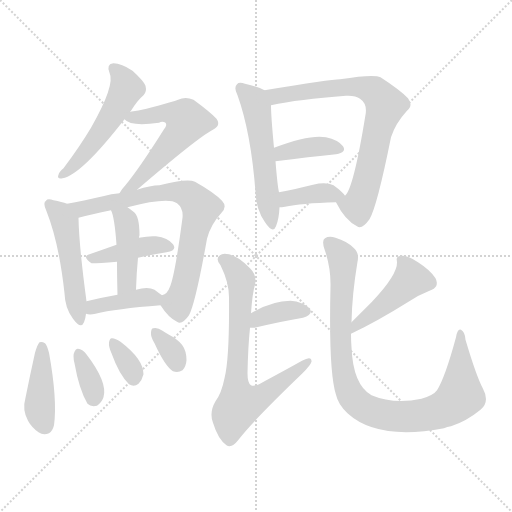
t = 0.00 s
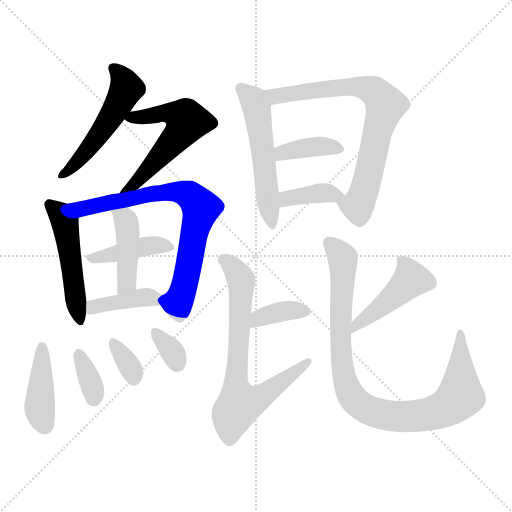
t = 2.51 s
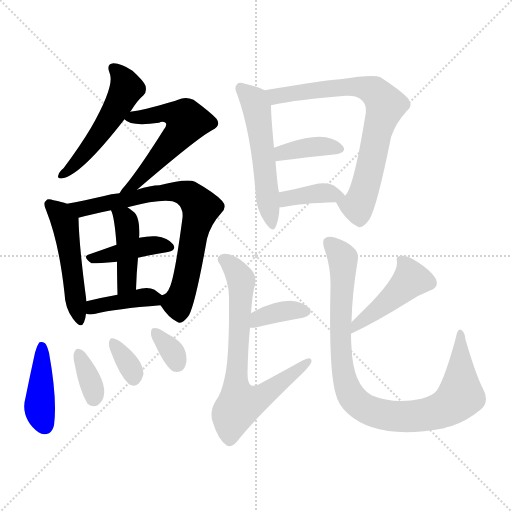
t = 5.01 s
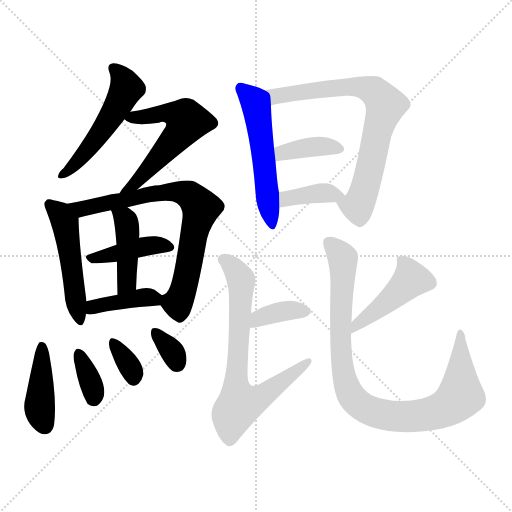
t = 7.52 s
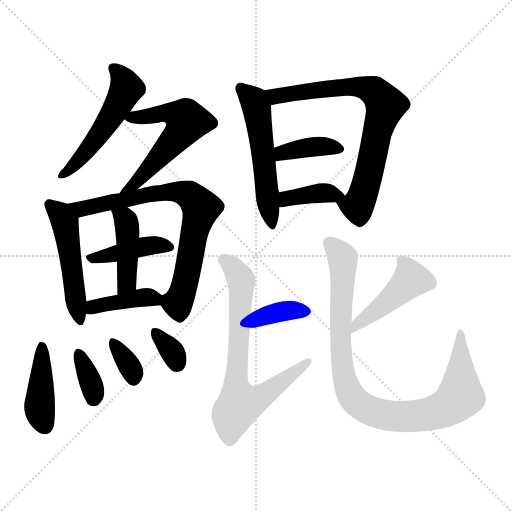
t = 10.03 s
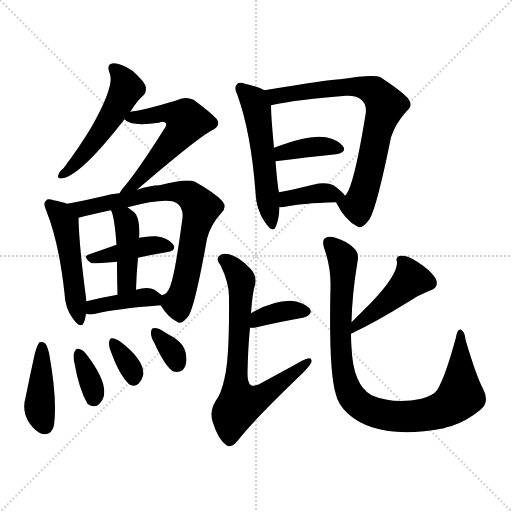
t = 12.53 s

The animated SVG that drew these frames (rendered in a browser with its animation timeline set to each time). Animation: 19 CSS @keyframes rules; one cycle of 12.53 s.

<svg version="1.1" viewBox="0 0 1024 1024" xmlns="http://www.w3.org/2000/svg">
  <g stroke="lightgray" stroke-dasharray="1,1" stroke-width="1" transform="scale(4, 4)">
    <line x1="0" y1="0" x2="256" y2="256"></line>
    <line x1="256" y1="0" x2="0" y2="256"></line>
    <line x1="128" y1="0" x2="128" y2="256"></line>
    <line x1="0" y1="128" x2="256" y2="128"></line>
  </g>
<g transform="scale(1, -1) translate(0, -900)">
   <style type="text/css">
    @keyframes keyframes0 {
      from {
       stroke: blue;
       stroke-dashoffset: 522;
       stroke-width: 128;
       }
       63% {
       animation-timing-function: step-end;
       stroke: blue;
       stroke-dashoffset: 0;
       stroke-width: 128;
       }
       to {
       stroke: black;
       stroke-width: 1024;
       }
       }
       #make-me-a-hanzi-animation-0 {
         animation: keyframes0 0.674805s both;
         animation-delay: 0.000000s;
         animation-timing-function: linear;
       }
    @keyframes keyframes1 {
      from {
       stroke: blue;
       stroke-dashoffset: 574;
       stroke-width: 128;
       }
       65% {
       animation-timing-function: step-end;
       stroke: blue;
       stroke-dashoffset: 0;
       stroke-width: 128;
       }
       to {
       stroke: black;
       stroke-width: 1024;
       }
       }
       #make-me-a-hanzi-animation-1 {
         animation: keyframes1 0.717122s both;
         animation-delay: 0.674805s;
         animation-timing-function: linear;
       }
    @keyframes keyframes2 {
      from {
       stroke: blue;
       stroke-dashoffset: 498;
       stroke-width: 128;
       }
       62% {
       animation-timing-function: step-end;
       stroke: blue;
       stroke-dashoffset: 0;
       stroke-width: 128;
       }
       to {
       stroke: black;
       stroke-width: 1024;
       }
       }
       #make-me-a-hanzi-animation-2 {
         animation: keyframes2 0.655273s both;
         animation-delay: 1.391927s;
         animation-timing-function: linear;
       }
    @keyframes keyframes3 {
      from {
       stroke: blue;
       stroke-dashoffset: 754;
       stroke-width: 128;
       }
       71% {
       animation-timing-function: step-end;
       stroke: blue;
       stroke-dashoffset: 0;
       stroke-width: 128;
       }
       to {
       stroke: black;
       stroke-width: 1024;
       }
       }
       #make-me-a-hanzi-animation-3 {
         animation: keyframes3 0.863607s both;
         animation-delay: 2.047201s;
         animation-timing-function: linear;
       }
    @keyframes keyframes4 {
      from {
       stroke: blue;
       stroke-dashoffset: 416;
       stroke-width: 128;
       }
       58% {
       animation-timing-function: step-end;
       stroke: blue;
       stroke-dashoffset: 0;
       stroke-width: 128;
       }
       to {
       stroke: black;
       stroke-width: 1024;
       }
       }
       #make-me-a-hanzi-animation-4 {
         animation: keyframes4 0.588542s both;
         animation-delay: 2.910807s;
         animation-timing-function: linear;
       }
    @keyframes keyframes5 {
      from {
       stroke: blue;
       stroke-dashoffset: 431;
       stroke-width: 128;
       }
       58% {
       animation-timing-function: step-end;
       stroke: blue;
       stroke-dashoffset: 0;
       stroke-width: 128;
       }
       to {
       stroke: black;
       stroke-width: 1024;
       }
       }
       #make-me-a-hanzi-animation-5 {
         animation: keyframes5 0.600749s both;
         animation-delay: 3.499349s;
         animation-timing-function: linear;
       }
    @keyframes keyframes6 {
      from {
       stroke: blue;
       stroke-dashoffset: 399;
       stroke-width: 128;
       }
       56% {
       animation-timing-function: step-end;
       stroke: blue;
       stroke-dashoffset: 0;
       stroke-width: 128;
       }
       to {
       stroke: black;
       stroke-width: 1024;
       }
       }
       #make-me-a-hanzi-animation-6 {
         animation: keyframes6 0.574707s both;
         animation-delay: 4.100098s;
         animation-timing-function: linear;
       }
    @keyframes keyframes7 {
      from {
       stroke: blue;
       stroke-dashoffset: 419;
       stroke-width: 128;
       }
       58% {
       animation-timing-function: step-end;
       stroke: blue;
       stroke-dashoffset: 0;
       stroke-width: 128;
       }
       to {
       stroke: black;
       stroke-width: 1024;
       }
       }
       #make-me-a-hanzi-animation-7 {
         animation: keyframes7 0.590983s both;
         animation-delay: 4.674805s;
         animation-timing-function: linear;
       }
    @keyframes keyframes8 {
      from {
       stroke: blue;
       stroke-dashoffset: 352;
       stroke-width: 128;
       }
       53% {
       animation-timing-function: step-end;
       stroke: blue;
       stroke-dashoffset: 0;
       stroke-width: 128;
       }
       to {
       stroke: black;
       stroke-width: 1024;
       }
       }
       #make-me-a-hanzi-animation-8 {
         animation: keyframes8 0.536458s both;
         animation-delay: 5.265788s;
         animation-timing-function: linear;
       }
    @keyframes keyframes9 {
      from {
       stroke: blue;
       stroke-dashoffset: 339;
       stroke-width: 128;
       }
       52% {
       animation-timing-function: step-end;
       stroke: blue;
       stroke-dashoffset: 0;
       stroke-width: 128;
       }
       to {
       stroke: black;
       stroke-width: 1024;
       }
       }
       #make-me-a-hanzi-animation-9 {
         animation: keyframes9 0.525879s both;
         animation-delay: 5.802246s;
         animation-timing-function: linear;
       }
    @keyframes keyframes10 {
      from {
       stroke: blue;
       stroke-dashoffset: 334;
       stroke-width: 128;
       }
       52% {
       animation-timing-function: step-end;
       stroke: blue;
       stroke-dashoffset: 0;
       stroke-width: 128;
       }
       to {
       stroke: black;
       stroke-width: 1024;
       }
       }
       #make-me-a-hanzi-animation-10 {
         animation: keyframes10 0.521810s both;
         animation-delay: 6.328125s;
         animation-timing-function: linear;
       }
    @keyframes keyframes11 {
      from {
       stroke: blue;
       stroke-dashoffset: 540;
       stroke-width: 128;
       }
       64% {
       animation-timing-function: step-end;
       stroke: blue;
       stroke-dashoffset: 0;
       stroke-width: 128;
       }
       to {
       stroke: black;
       stroke-width: 1024;
       }
       }
       #make-me-a-hanzi-animation-11 {
         animation: keyframes11 0.689453s both;
         animation-delay: 6.849935s;
         animation-timing-function: linear;
       }
    @keyframes keyframes12 {
      from {
       stroke: blue;
       stroke-dashoffset: 749;
       stroke-width: 128;
       }
       71% {
       animation-timing-function: step-end;
       stroke: blue;
       stroke-dashoffset: 0;
       stroke-width: 128;
       }
       to {
       stroke: black;
       stroke-width: 1024;
       }
       }
       #make-me-a-hanzi-animation-12 {
         animation: keyframes12 0.859538s both;
         animation-delay: 7.539388s;
         animation-timing-function: linear;
       }
    @keyframes keyframes13 {
      from {
       stroke: blue;
       stroke-dashoffset: 381;
       stroke-width: 128;
       }
       55% {
       animation-timing-function: step-end;
       stroke: blue;
       stroke-dashoffset: 0;
       stroke-width: 128;
       }
       to {
       stroke: black;
       stroke-width: 1024;
       }
       }
       #make-me-a-hanzi-animation-13 {
         animation: keyframes13 0.560059s both;
         animation-delay: 8.398926s;
         animation-timing-function: linear;
       }
    @keyframes keyframes14 {
      from {
       stroke: blue;
       stroke-dashoffset: 378;
       stroke-width: 128;
       }
       55% {
       animation-timing-function: step-end;
       stroke: blue;
       stroke-dashoffset: 0;
       stroke-width: 128;
       }
       to {
       stroke: black;
       stroke-width: 1024;
       }
       }
       #make-me-a-hanzi-animation-14 {
         animation: keyframes14 0.557617s both;
         animation-delay: 8.958984s;
         animation-timing-function: linear;
       }
    @keyframes keyframes15 {
      from {
       stroke: blue;
       stroke-dashoffset: 366;
       stroke-width: 128;
       }
       54% {
       animation-timing-function: step-end;
       stroke: blue;
       stroke-dashoffset: 0;
       stroke-width: 128;
       }
       to {
       stroke: black;
       stroke-width: 1024;
       }
       }
       #make-me-a-hanzi-animation-15 {
         animation: keyframes15 0.547852s both;
         animation-delay: 9.516602s;
         animation-timing-function: linear;
       }
    @keyframes keyframes16 {
      from {
       stroke: blue;
       stroke-dashoffset: 721;
       stroke-width: 128;
       }
       70% {
       animation-timing-function: step-end;
       stroke: blue;
       stroke-dashoffset: 0;
       stroke-width: 128;
       }
       to {
       stroke: black;
       stroke-width: 1024;
       }
       }
       #make-me-a-hanzi-animation-16 {
         animation: keyframes16 0.836751s both;
         animation-delay: 10.064453s;
         animation-timing-function: linear;
       }
    @keyframes keyframes17 {
      from {
       stroke: blue;
       stroke-dashoffset: 449;
       stroke-width: 128;
       }
       59% {
       animation-timing-function: step-end;
       stroke: blue;
       stroke-dashoffset: 0;
       stroke-width: 128;
       }
       to {
       stroke: black;
       stroke-width: 1024;
       }
       }
       #make-me-a-hanzi-animation-17 {
         animation: keyframes17 0.615397s both;
         animation-delay: 10.901204s;
         animation-timing-function: linear;
       }
    @keyframes keyframes18 {
      from {
       stroke: blue;
       stroke-dashoffset: 942;
       stroke-width: 128;
       }
       75% {
       animation-timing-function: step-end;
       stroke: blue;
       stroke-dashoffset: 0;
       stroke-width: 128;
       }
       to {
       stroke: black;
       stroke-width: 1024;
       }
       }
       #make-me-a-hanzi-animation-18 {
         animation: keyframes18 1.016602s both;
         animation-delay: 11.516602s;
         animation-timing-function: linear;
       }
</style>
<path d="M 260.0 676.5 L 262.0 678.5 Q 275.0 699.5 287.0 709.5 Q 294.0 716.5 291.0 728.5 Q 287.0 738.5 265.0 758.5 Q 243.0 773.5 227.0 773.5 Q 212.0 772.5 219.0 754.5 Q 231.0 730.5 182.0 644.5 Q 160.0 607.5 127.0 563.5 Q 118.0 556.5 117.0 550.5 Q 113.0 541.5 125.0 543.5 Q 162.0 549.5 249.0 661.5 L 260.0 676.5 Z" fill="lightgray"></path> 
<path d="M 274.0 520.5 Q 394.0 623.5 424.0 639.5 Q 443.0 648.5 433.0 662.5 Q 421.0 675.5 387.0 700.5 Q 371.0 707.5 356.0 700.5 Q 349.0 697.5 293.0 682.5 Q 277.0 678.5 260.0 676.5 C 233.0 672.5 233.0 672.5 249.0 661.5 Q 261.0 646.5 318.0 654.5 Q 325.0 658.5 331.0 654.5 Q 335.0 650.5 328.0 641.5 Q 279.0 563.5 250.0 528.5 Q 243.0 521.5 239.0 513.5 C 223.0 488.5 251.0 500.5 274.0 520.5 Z" fill="lightgray"></path> 
<path d="M 134.0 492.5 Q 124.0 496.5 107.0 499.5 Q 95.0 503.5 92.0 498.5 Q 85.0 494.5 93.0 477.5 Q 118.0 414.5 129.0 313.5 Q 130.0 283.5 146.0 262.5 Q 162.0 240.5 168.0 255.5 Q 171.0 262.5 172.0 272.5 L 173.0 297.5 Q 158.0 408.5 157.0 464.5 C 156.0 484.5 156.0 484.5 134.0 492.5 Z" fill="lightgray"></path> 
<path d="M 321.0 289.5 Q 337.0 264.5 354.0 256.5 Q 364.0 249.5 378.0 269.5 Q 391.0 293.5 414.0 422.5 Q 421.0 450.5 443.0 474.5 Q 455.0 486.5 444.0 498.5 Q 429.0 514.5 390.0 536.5 Q 374.0 543.5 319.0 529.5 Q 301.0 529.5 274.0 520.5 L 239.0 513.5 Q 223.0 512.5 206.0 507.5 Q 166.0 498.5 134.0 492.5 C 105.0 486.5 128.0 456.5 157.0 464.5 Q 182.0 471.5 222.0 479.5 L 255.0 485.5 Q 336.0 506.5 354.0 493.5 Q 367.0 483.5 365.0 464.5 Q 349.0 343.5 339.0 324.5 Q 335.0 312.5 324.0 309.5 C 313.0 300.5 313.0 300.5 321.0 289.5 Z" fill="lightgray"></path> 
<path d="M 276.0 384.5 Q 306.0 391.5 333.0 395.5 Q 355.0 399.5 346.0 411.5 Q 336.0 424.5 312.0 427.5 Q 297.0 428.5 278.0 424.5 L 233.0 410.5 Q 205.0 400.5 179.0 391.5 Q 163.0 387.5 183.0 373.5 Q 186.0 372.5 234.0 376.5 L 276.0 384.5 Z" fill="lightgray"></path> 
<path d="M 272.0 320.5 Q 273.0 354.5 276.0 384.5 L 278.0 424.5 Q 278.0 427.5 279.0 429.5 Q 279.0 468.5 267.0 476.5 Q 260.0 482.5 255.0 485.5 C 230.0 502.5 211.0 507.5 222.0 479.5 Q 229.0 466.5 233.0 410.5 L 234.0 376.5 Q 234.0 349.5 235.0 310.5 C 236.0 280.5 271.0 290.5 272.0 320.5 Z" fill="lightgray"></path> 
<path d="M 172.0 272.5 Q 179.0 269.5 191.0 272.5 Q 231.0 282.5 321.0 289.5 C 350.0 291.5 349.0 292.5 324.0 309.5 Q 318.0 313.5 309.0 320.5 Q 296.0 327.5 272.0 320.5 L 235.0 310.5 Q 201.0 304.5 173.0 297.5 C 144.0 290.5 143.0 279.5 172.0 272.5 Z" fill="lightgray"></path> 
<path d="M 70.0 194.5 Q 60.0 149.5 51.0 104.5 Q 44.0 80.5 56.0 58.5 Q 63.0 45.5 77.0 35.5 Q 87.0 28.5 98.0 33.5 Q 105.0 37.5 108.0 49.5 Q 115.0 100.5 98.0 194.5 Q 94.0 209.5 90.0 213.5 Q 84.0 217.5 79.0 215.5 Q 75.0 211.5 70.0 194.5 Z" fill="lightgray"></path> 
<path d="M 149.0 173.5 Q 158.0 121.5 175.0 92.5 Q 182.0 85.5 194.0 88.5 Q 203.0 94.5 207.0 105.5 Q 216.0 135.5 172.0 192.5 Q 165.0 201.5 156.0 202.5 Q 152.0 203.5 149.0 196.5 Q 145.0 189.5 149.0 173.5 Z" fill="lightgray"></path> 
<path d="M 223.0 193.5 Q 238.0 151.5 258.0 131.5 Q 268.0 125.5 277.0 132.5 Q 284.0 139.5 287.0 151.5 Q 287.0 181.5 241.0 216.5 Q 231.0 223.5 224.0 223.5 Q 220.0 224.5 218.0 215.5 Q 217.0 206.5 223.0 193.5 Z" fill="lightgray"></path> 
<path d="M 309.0 213.5 Q 330.0 167.5 346.0 157.5 Q 356.0 153.5 365.0 159.5 Q 372.0 166.5 373.0 179.5 Q 373.0 198.5 364.0 210.5 Q 354.0 222.5 338.0 230.5 Q 331.0 234.5 325.0 238.5 Q 315.0 245.5 307.0 243.5 Q 303.0 244.5 302.0 235.5 Q 301.0 226.5 309.0 213.5 Z" fill="lightgray"></path> 
<path d="M 529.0 719.5 Q 517.0 726.5 490.0 732.5 Q 478.0 736.5 474.0 731.5 Q 467.0 725.5 475.0 709.5 Q 502.0 634.5 511.0 515.5 Q 512.0 481.5 530.0 455.5 Q 546.0 431.5 552.0 447.5 Q 558.0 462.5 559.0 485.5 L 558.0 515.5 Q 555.0 527.5 551.0 577.5 L 548.0 604.5 Q 542.0 667.5 542.0 689.5 C 541.0 713.5 541.0 713.5 529.0 719.5 Z" fill="lightgray"></path> 
<path d="M 672.0 495.5 Q 690.0 459.5 714.0 447.5 Q 724.0 440.5 739.0 461.5 Q 754.0 486.5 782.0 625.5 Q 791.0 653.5 814.0 678.5 Q 827.0 688.5 816.0 703.5 Q 801.0 719.5 761.0 745.5 Q 748.0 752.5 680.0 741.5 Q 662.0 741.5 529.0 719.5 C 499.0 714.5 513.0 683.5 542.0 689.5 Q 597.0 701.5 692.0 708.5 Q 711.0 709.5 720.0 702.5 Q 735.0 692.5 731.0 670.5 Q 707.0 522.5 690.0 508.5 C 677.0 486.5 667.0 504.5 672.0 495.5 Z" fill="lightgray"></path> 
<path d="M 551.0 577.5 Q 620.0 586.5 672.0 591.5 Q 694.0 595.5 686.0 607.5 Q 676.0 620.5 652.0 625.5 Q 619.0 631.5 548.0 604.5 C 520.0 593.5 521.0 573.5 551.0 577.5 Z" fill="lightgray"></path> 
<path d="M 559.0 485.5 Q 563.0 485.5 570.0 486.5 Q 601.0 493.5 672.0 495.5 C 699.0 496.5 699.0 496.5 690.0 508.5 Q 686.0 515.5 667.0 529.5 Q 652.0 536.5 626.0 530.5 Q 589.0 521.5 558.0 515.5 C 529.0 509.5 529.0 483.5 559.0 485.5 Z" fill="lightgray"></path> 
<path d="M 500.0 244.5 Q 503.0 244.5 509.0 244.5 Q 564.0 257.5 606.0 264.5 Q 628.0 271.5 619.0 283.5 Q 606.0 296.5 581.0 298.5 Q 544.0 298.5 502.0 273.5 C 476.0 258.5 470.0 244.5 500.0 244.5 Z" fill="lightgray"></path> 
<path d="M 502.0 273.5 Q 505.0 315.5 510.0 330.5 Q 514.0 349.5 501.0 362.5 Q 477.0 387.5 458.0 391.5 Q 445.0 394.5 440.0 389.5 Q 430.0 382.5 441.0 369.5 Q 459.0 333.5 458.0 301.5 Q 459.0 183.5 449.0 143.5 Q 443.0 113.5 431.0 97.5 Q 418.0 75.5 426.0 54.5 Q 436.0 21.5 453.0 9.5 Q 463.0 2.5 477.0 20.5 Q 505.0 57.5 605.0 153.5 Q 621.0 169.5 623.0 176.5 Q 624.0 189.5 604.0 178.5 Q 570.0 159.5 529.0 137.5 Q 510.0 125.5 502.0 129.5 Q 495.0 133.5 495.0 153.5 Q 496.0 205.5 500.0 244.5 L 502.0 273.5 Z" fill="lightgray"></path> 
<path d="M 702.0 232.5 Q 753.0 256.5 817.0 296.5 Q 836.0 309.5 859.0 318.5 Q 880.0 325.5 871.0 343.5 Q 861.0 359.5 836.0 375.5 Q 815.0 390.5 803.0 388.5 Q 790.0 388.5 794.0 375.5 Q 795.0 350.5 744.0 296.5 Q 725.0 277.5 703.0 255.5 C 682.0 234.5 675.0 219.5 702.0 232.5 Z" fill="lightgray"></path> 
<path d="M 703.0 255.5 Q 704.0 310.5 715.0 376.5 Q 719.0 394.5 707.0 404.5 Q 694.0 417.5 671.0 424.5 Q 658.0 428.5 650.0 423.5 Q 643.0 419.5 649.0 401.5 Q 662.0 364.5 661.0 326.5 Q 657.0 157.5 672.0 110.5 Q 676.0 91.5 695.0 73.5 Q 755.0 18.5 888.0 43.5 Q 894.0 46.5 902.0 47.5 Q 933.0 57.5 961.0 80.5 Q 980.0 96.5 966.0 122.5 Q 953.0 146.5 931.0 220.5 Q 930.0 236.5 922.0 240.5 Q 915.0 243.5 912.0 225.5 Q 890.0 144.5 874.0 119.5 Q 867.0 109.5 843.0 102.5 Q 788.0 90.5 743.0 109.5 Q 706.0 130.5 703.0 205.5 Q 702.0 218.5 702.0 232.5 L 703.0 255.5 Z" fill="lightgray"></path> 
      <clipPath id="make-me-a-hanzi-clip-0">
      <path d="M 260.0 676.5 L 262.0 678.5 Q 275.0 699.5 287.0 709.5 Q 294.0 716.5 291.0 728.5 Q 287.0 738.5 265.0 758.5 Q 243.0 773.5 227.0 773.5 Q 212.0 772.5 219.0 754.5 Q 231.0 730.5 182.0 644.5 Q 160.0 607.5 127.0 563.5 Q 118.0 556.5 117.0 550.5 Q 113.0 541.5 125.0 543.5 Q 162.0 549.5 249.0 661.5 L 260.0 676.5 Z" fill="lightgray"></path>
      </clipPath>
      <path clip-path="url(#make-me-a-hanzi-clip-0)" d="M 227.0 762.5 L 246.0 742.5 L 253.0 723.5 L 250.0 716.5 L 186.0 612.5 L 147.0 567.5 L 124.0 550.5 " fill="none" id="make-me-a-hanzi-animation-0" stroke-dasharray="394 788" stroke-linecap="round"></path>

      <clipPath id="make-me-a-hanzi-clip-1">
      <path d="M 274.0 520.5 Q 394.0 623.5 424.0 639.5 Q 443.0 648.5 433.0 662.5 Q 421.0 675.5 387.0 700.5 Q 371.0 707.5 356.0 700.5 Q 349.0 697.5 293.0 682.5 Q 277.0 678.5 260.0 676.5 C 233.0 672.5 233.0 672.5 249.0 661.5 Q 261.0 646.5 318.0 654.5 Q 325.0 658.5 331.0 654.5 Q 335.0 650.5 328.0 641.5 Q 279.0 563.5 250.0 528.5 Q 243.0 521.5 239.0 513.5 C 223.0 488.5 251.0 500.5 274.0 520.5 Z" fill="lightgray"></path>
      </clipPath>
      <path clip-path="url(#make-me-a-hanzi-clip-1)" d="M 255.0 662.5 L 342.0 673.5 L 366.0 665.5 L 374.0 656.5 L 277.0 536.5 L 245.0 515.5 " fill="none" id="make-me-a-hanzi-animation-1" stroke-dasharray="446 892" stroke-linecap="round"></path>

      <clipPath id="make-me-a-hanzi-clip-2">
      <path d="M 134.0 492.5 Q 124.0 496.5 107.0 499.5 Q 95.0 503.5 92.0 498.5 Q 85.0 494.5 93.0 477.5 Q 118.0 414.5 129.0 313.5 Q 130.0 283.5 146.0 262.5 Q 162.0 240.5 168.0 255.5 Q 171.0 262.5 172.0 272.5 L 173.0 297.5 Q 158.0 408.5 157.0 464.5 C 156.0 484.5 156.0 484.5 134.0 492.5 Z" fill="lightgray"></path>
      </clipPath>
      <path clip-path="url(#make-me-a-hanzi-clip-2)" d="M 100.0 490.5 L 130.0 454.5 L 158.0 261.5 " fill="none" id="make-me-a-hanzi-animation-2" stroke-dasharray="370 740" stroke-linecap="round"></path>

      <clipPath id="make-me-a-hanzi-clip-3">
      <path d="M 321.0 289.5 Q 337.0 264.5 354.0 256.5 Q 364.0 249.5 378.0 269.5 Q 391.0 293.5 414.0 422.5 Q 421.0 450.5 443.0 474.5 Q 455.0 486.5 444.0 498.5 Q 429.0 514.5 390.0 536.5 Q 374.0 543.5 319.0 529.5 Q 301.0 529.5 274.0 520.5 L 239.0 513.5 Q 223.0 512.5 206.0 507.5 Q 166.0 498.5 134.0 492.5 C 105.0 486.5 128.0 456.5 157.0 464.5 Q 182.0 471.5 222.0 479.5 L 255.0 485.5 Q 336.0 506.5 354.0 493.5 Q 367.0 483.5 365.0 464.5 Q 349.0 343.5 339.0 324.5 Q 335.0 312.5 324.0 309.5 C 313.0 300.5 313.0 300.5 321.0 289.5 Z" fill="lightgray"></path>
      </clipPath>
      <path clip-path="url(#make-me-a-hanzi-clip-3)" d="M 141.0 490.5 L 163.0 482.5 L 351.0 517.5 L 379.0 509.5 L 393.0 496.5 L 402.0 484.5 L 365.0 316.5 L 355.0 293.5 L 334.0 302.5 " fill="none" id="make-me-a-hanzi-animation-3" stroke-dasharray="626 1252" stroke-linecap="round"></path>

      <clipPath id="make-me-a-hanzi-clip-4">
      <path d="M 276.0 384.5 Q 306.0 391.5 333.0 395.5 Q 355.0 399.5 346.0 411.5 Q 336.0 424.5 312.0 427.5 Q 297.0 428.5 278.0 424.5 L 233.0 410.5 Q 205.0 400.5 179.0 391.5 Q 163.0 387.5 183.0 373.5 Q 186.0 372.5 234.0 376.5 L 276.0 384.5 Z" fill="lightgray"></path>
      </clipPath>
      <path clip-path="url(#make-me-a-hanzi-clip-4)" d="M 181.0 382.5 L 287.0 407.5 L 316.0 410.5 L 337.0 405.5 " fill="none" id="make-me-a-hanzi-animation-4" stroke-dasharray="288 576" stroke-linecap="round"></path>

      <clipPath id="make-me-a-hanzi-clip-5">
      <path d="M 272.0 320.5 Q 273.0 354.5 276.0 384.5 L 278.0 424.5 Q 278.0 427.5 279.0 429.5 Q 279.0 468.5 267.0 476.5 Q 260.0 482.5 255.0 485.5 C 230.0 502.5 211.0 507.5 222.0 479.5 Q 229.0 466.5 233.0 410.5 L 234.0 376.5 Q 234.0 349.5 235.0 310.5 C 236.0 280.5 271.0 290.5 272.0 320.5 Z" fill="lightgray"></path>
      </clipPath>
      <path clip-path="url(#make-me-a-hanzi-clip-5)" d="M 228.0 477.5 L 250.0 461.5 L 255.0 437.5 L 254.0 341.5 L 240.0 318.5 " fill="none" id="make-me-a-hanzi-animation-5" stroke-dasharray="303 606" stroke-linecap="round"></path>

      <clipPath id="make-me-a-hanzi-clip-6">
      <path d="M 172.0 272.5 Q 179.0 269.5 191.0 272.5 Q 231.0 282.5 321.0 289.5 C 350.0 291.5 349.0 292.5 324.0 309.5 Q 318.0 313.5 309.0 320.5 Q 296.0 327.5 272.0 320.5 L 235.0 310.5 Q 201.0 304.5 173.0 297.5 C 144.0 290.5 143.0 279.5 172.0 272.5 Z" fill="lightgray"></path>
      </clipPath>
      <path clip-path="url(#make-me-a-hanzi-clip-6)" d="M 177.0 278.5 L 213.0 292.5 L 283.0 305.5 L 316.0 305.5 " fill="none" id="make-me-a-hanzi-animation-6" stroke-dasharray="271 542" stroke-linecap="round"></path>

      <clipPath id="make-me-a-hanzi-clip-7">
      <path d="M 70.0 194.5 Q 60.0 149.5 51.0 104.5 Q 44.0 80.5 56.0 58.5 Q 63.0 45.5 77.0 35.5 Q 87.0 28.5 98.0 33.5 Q 105.0 37.5 108.0 49.5 Q 115.0 100.5 98.0 194.5 Q 94.0 209.5 90.0 213.5 Q 84.0 217.5 79.0 215.5 Q 75.0 211.5 70.0 194.5 Z" fill="lightgray"></path>
      </clipPath>
      <path clip-path="url(#make-me-a-hanzi-clip-7)" d="M 83.0 208.5 L 79.0 84.5 L 90.0 47.5 " fill="none" id="make-me-a-hanzi-animation-7" stroke-dasharray="291 582" stroke-linecap="round"></path>

      <clipPath id="make-me-a-hanzi-clip-8">
      <path d="M 149.0 173.5 Q 158.0 121.5 175.0 92.5 Q 182.0 85.5 194.0 88.5 Q 203.0 94.5 207.0 105.5 Q 216.0 135.5 172.0 192.5 Q 165.0 201.5 156.0 202.5 Q 152.0 203.5 149.0 196.5 Q 145.0 189.5 149.0 173.5 Z" fill="lightgray"></path>
      </clipPath>
      <path clip-path="url(#make-me-a-hanzi-clip-8)" d="M 158.0 193.5 L 184.0 128.5 L 188.0 102.5 " fill="none" id="make-me-a-hanzi-animation-8" stroke-dasharray="224 448" stroke-linecap="round"></path>

      <clipPath id="make-me-a-hanzi-clip-9">
      <path d="M 223.0 193.5 Q 238.0 151.5 258.0 131.5 Q 268.0 125.5 277.0 132.5 Q 284.0 139.5 287.0 151.5 Q 287.0 181.5 241.0 216.5 Q 231.0 223.5 224.0 223.5 Q 220.0 224.5 218.0 215.5 Q 217.0 206.5 223.0 193.5 Z" fill="lightgray"></path>
      </clipPath>
      <path clip-path="url(#make-me-a-hanzi-clip-9)" d="M 226.0 215.5 L 263.0 161.5 L 267.0 144.5 " fill="none" id="make-me-a-hanzi-animation-9" stroke-dasharray="211 422" stroke-linecap="round"></path>

      <clipPath id="make-me-a-hanzi-clip-10">
      <path d="M 309.0 213.5 Q 330.0 167.5 346.0 157.5 Q 356.0 153.5 365.0 159.5 Q 372.0 166.5 373.0 179.5 Q 373.0 198.5 364.0 210.5 Q 354.0 222.5 338.0 230.5 Q 331.0 234.5 325.0 238.5 Q 315.0 245.5 307.0 243.5 Q 303.0 244.5 302.0 235.5 Q 301.0 226.5 309.0 213.5 Z" fill="lightgray"></path>
      </clipPath>
      <path clip-path="url(#make-me-a-hanzi-clip-10)" d="M 311.0 235.5 L 346.0 194.5 L 355.0 172.5 " fill="none" id="make-me-a-hanzi-animation-10" stroke-dasharray="206 412" stroke-linecap="round"></path>

      <clipPath id="make-me-a-hanzi-clip-11">
      <path d="M 529.0 719.5 Q 517.0 726.5 490.0 732.5 Q 478.0 736.5 474.0 731.5 Q 467.0 725.5 475.0 709.5 Q 502.0 634.5 511.0 515.5 Q 512.0 481.5 530.0 455.5 Q 546.0 431.5 552.0 447.5 Q 558.0 462.5 559.0 485.5 L 558.0 515.5 Q 555.0 527.5 551.0 577.5 L 548.0 604.5 Q 542.0 667.5 542.0 689.5 C 541.0 713.5 541.0 713.5 529.0 719.5 Z" fill="lightgray"></path>
      </clipPath>
      <path clip-path="url(#make-me-a-hanzi-clip-11)" d="M 481.0 723.5 L 505.0 702.5 L 513.0 683.5 L 542.0 453.5 " fill="none" id="make-me-a-hanzi-animation-11" stroke-dasharray="412 824" stroke-linecap="round"></path>

      <clipPath id="make-me-a-hanzi-clip-12">
      <path d="M 672.0 495.5 Q 690.0 459.5 714.0 447.5 Q 724.0 440.5 739.0 461.5 Q 754.0 486.5 782.0 625.5 Q 791.0 653.5 814.0 678.5 Q 827.0 688.5 816.0 703.5 Q 801.0 719.5 761.0 745.5 Q 748.0 752.5 680.0 741.5 Q 662.0 741.5 529.0 719.5 C 499.0 714.5 513.0 683.5 542.0 689.5 Q 597.0 701.5 692.0 708.5 Q 711.0 709.5 720.0 702.5 Q 735.0 692.5 731.0 670.5 Q 707.0 522.5 690.0 508.5 C 677.0 486.5 667.0 504.5 672.0 495.5 Z" fill="lightgray"></path>
      </clipPath>
      <path clip-path="url(#make-me-a-hanzi-clip-12)" d="M 542.0 719.5 L 557.0 707.5 L 712.0 727.5 L 752.0 715.5 L 771.0 689.5 L 721.0 498.5 L 715.0 487.5 L 682.0 490.5 " fill="none" id="make-me-a-hanzi-animation-12" stroke-dasharray="621 1242" stroke-linecap="round"></path>

      <clipPath id="make-me-a-hanzi-clip-13">
      <path d="M 551.0 577.5 Q 620.0 586.5 672.0 591.5 Q 694.0 595.5 686.0 607.5 Q 676.0 620.5 652.0 625.5 Q 619.0 631.5 548.0 604.5 C 520.0 593.5 521.0 573.5 551.0 577.5 Z" fill="lightgray"></path>
      </clipPath>
      <path clip-path="url(#make-me-a-hanzi-clip-13)" d="M 559.0 585.5 L 565.0 595.5 L 613.0 605.5 L 655.0 607.5 L 676.0 601.5 " fill="none" id="make-me-a-hanzi-animation-13" stroke-dasharray="253 506" stroke-linecap="round"></path>

      <clipPath id="make-me-a-hanzi-clip-14">
      <path d="M 559.0 485.5 Q 563.0 485.5 570.0 486.5 Q 601.0 493.5 672.0 495.5 C 699.0 496.5 699.0 496.5 690.0 508.5 Q 686.0 515.5 667.0 529.5 Q 652.0 536.5 626.0 530.5 Q 589.0 521.5 558.0 515.5 C 529.0 509.5 529.0 483.5 559.0 485.5 Z" fill="lightgray"></path>
      </clipPath>
      <path clip-path="url(#make-me-a-hanzi-clip-14)" d="M 564.0 493.5 L 580.0 504.5 L 637.0 513.5 L 682.0 509.5 " fill="none" id="make-me-a-hanzi-animation-14" stroke-dasharray="250 500" stroke-linecap="round"></path>

      <clipPath id="make-me-a-hanzi-clip-15">
      <path d="M 500.0 244.5 Q 503.0 244.5 509.0 244.5 Q 564.0 257.5 606.0 264.5 Q 628.0 271.5 619.0 283.5 Q 606.0 296.5 581.0 298.5 Q 544.0 298.5 502.0 273.5 C 476.0 258.5 470.0 244.5 500.0 244.5 Z" fill="lightgray"></path>
      </clipPath>
      <path clip-path="url(#make-me-a-hanzi-clip-15)" d="M 505.0 251.5 L 518.0 263.5 L 554.0 275.5 L 608.0 276.5 " fill="none" id="make-me-a-hanzi-animation-15" stroke-dasharray="238 476" stroke-linecap="round"></path>

      <clipPath id="make-me-a-hanzi-clip-16">
      <path d="M 502.0 273.5 Q 505.0 315.5 510.0 330.5 Q 514.0 349.5 501.0 362.5 Q 477.0 387.5 458.0 391.5 Q 445.0 394.5 440.0 389.5 Q 430.0 382.5 441.0 369.5 Q 459.0 333.5 458.0 301.5 Q 459.0 183.5 449.0 143.5 Q 443.0 113.5 431.0 97.5 Q 418.0 75.5 426.0 54.5 Q 436.0 21.5 453.0 9.5 Q 463.0 2.5 477.0 20.5 Q 505.0 57.5 605.0 153.5 Q 621.0 169.5 623.0 176.5 Q 624.0 189.5 604.0 178.5 Q 570.0 159.5 529.0 137.5 Q 510.0 125.5 502.0 129.5 Q 495.0 133.5 495.0 153.5 Q 496.0 205.5 500.0 244.5 L 502.0 273.5 Z" fill="lightgray"></path>
      </clipPath>
      <path clip-path="url(#make-me-a-hanzi-clip-16)" d="M 447.0 379.5 L 470.0 360.5 L 483.0 332.5 L 472.0 130.5 L 479.0 90.5 L 523.0 106.5 L 614.0 175.5 " fill="none" id="make-me-a-hanzi-animation-16" stroke-dasharray="593 1186" stroke-linecap="round"></path>

      <clipPath id="make-me-a-hanzi-clip-17">
      <path d="M 702.0 232.5 Q 753.0 256.5 817.0 296.5 Q 836.0 309.5 859.0 318.5 Q 880.0 325.5 871.0 343.5 Q 861.0 359.5 836.0 375.5 Q 815.0 390.5 803.0 388.5 Q 790.0 388.5 794.0 375.5 Q 795.0 350.5 744.0 296.5 Q 725.0 277.5 703.0 255.5 C 682.0 234.5 675.0 219.5 702.0 232.5 Z" fill="lightgray"></path>
      </clipPath>
      <path clip-path="url(#make-me-a-hanzi-clip-17)" d="M 807.0 376.5 L 821.0 339.5 L 716.0 253.5 L 706.0 238.5 " fill="none" id="make-me-a-hanzi-animation-17" stroke-dasharray="321 642" stroke-linecap="round"></path>

      <clipPath id="make-me-a-hanzi-clip-18">
      <path d="M 703.0 255.5 Q 704.0 310.5 715.0 376.5 Q 719.0 394.5 707.0 404.5 Q 694.0 417.5 671.0 424.5 Q 658.0 428.5 650.0 423.5 Q 643.0 419.5 649.0 401.5 Q 662.0 364.5 661.0 326.5 Q 657.0 157.5 672.0 110.5 Q 676.0 91.5 695.0 73.5 Q 755.0 18.5 888.0 43.5 Q 894.0 46.5 902.0 47.5 Q 933.0 57.5 961.0 80.5 Q 980.0 96.5 966.0 122.5 Q 953.0 146.5 931.0 220.5 Q 930.0 236.5 922.0 240.5 Q 915.0 243.5 912.0 225.5 Q 890.0 144.5 874.0 119.5 Q 867.0 109.5 843.0 102.5 Q 788.0 90.5 743.0 109.5 Q 706.0 130.5 703.0 205.5 Q 702.0 218.5 702.0 232.5 L 703.0 255.5 Z" fill="lightgray"></path>
      </clipPath>
      <path clip-path="url(#make-me-a-hanzi-clip-18)" d="M 658.0 415.5 L 685.0 383.5 L 680.0 230.5 L 689.0 144.5 L 704.0 106.5 L 726.0 85.5 L 766.0 70.5 L 806.0 66.5 L 854.0 70.5 L 903.0 91.5 L 921.0 111.5 L 921.0 233.5 " fill="none" id="make-me-a-hanzi-animation-18" stroke-dasharray="814 1628" stroke-linecap="round"></path>

</g>
</svg>
